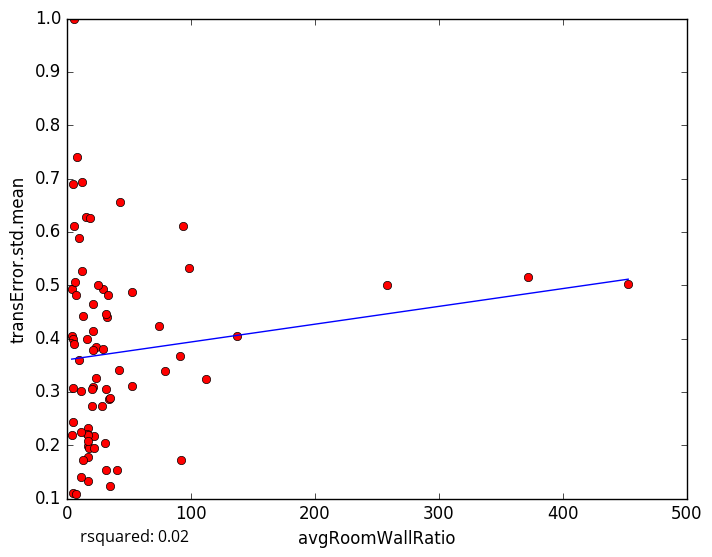

Values plotted in this chart, from the file beside it:
avgRoomWallRatio, transError.std.mean
94.02, 0.6106
23.1, 0.3834
17.22, 0.1984
34.92, 0.1227
40.14, 0.1538
4.16, 0.4923
98.27, 0.5318
32.06, 0.4405
31.89, 0.306
17.03, 0.1333
17.88, 0.1947
5.319, 0.1104
11.63, 0.1398
16.71, 0.1783
4.19, 0.2198
4.585, 0.2434
28.27, 0.2738
78.86, 0.3385
5.768, 0.6106
9.945, 0.3599
9.402, 0.5881
15.59, 0.6281
13.29, 0.4431
5.367, 0.9994
16.42, 0.3988
5.206, 0.6906
3.896, 0.4043
28.75, 0.4931
17.02, 0.2329
16.57, 0.2217
41.71, 0.3415
42.73, 0.6567
74.58, 0.4235
31.92, 0.4465
5.207, 0.3069
7.424, 0.4807
7.633, 0.1082
21.7, 0.1948
137.6, 0.4051
20.65, 0.2736
12.58, 0.694
32.85, 0.481
23.83, 0.3265
21.43, 0.4143
257.9, 0.5005
18.44, 0.6258
21.17, 0.3793
52.12, 0.487
21.16, 0.3097
372.1, 0.515
21.63, 0.2181
17.18, 0.2196
52.68, 0.3104
452.7, 0.5021
11.06, 0.3025
20.86, 0.4646
29.1, 0.3795
33.9, 0.2864
17, 0.2069
13.03, 0.1714
... 14 more rows
